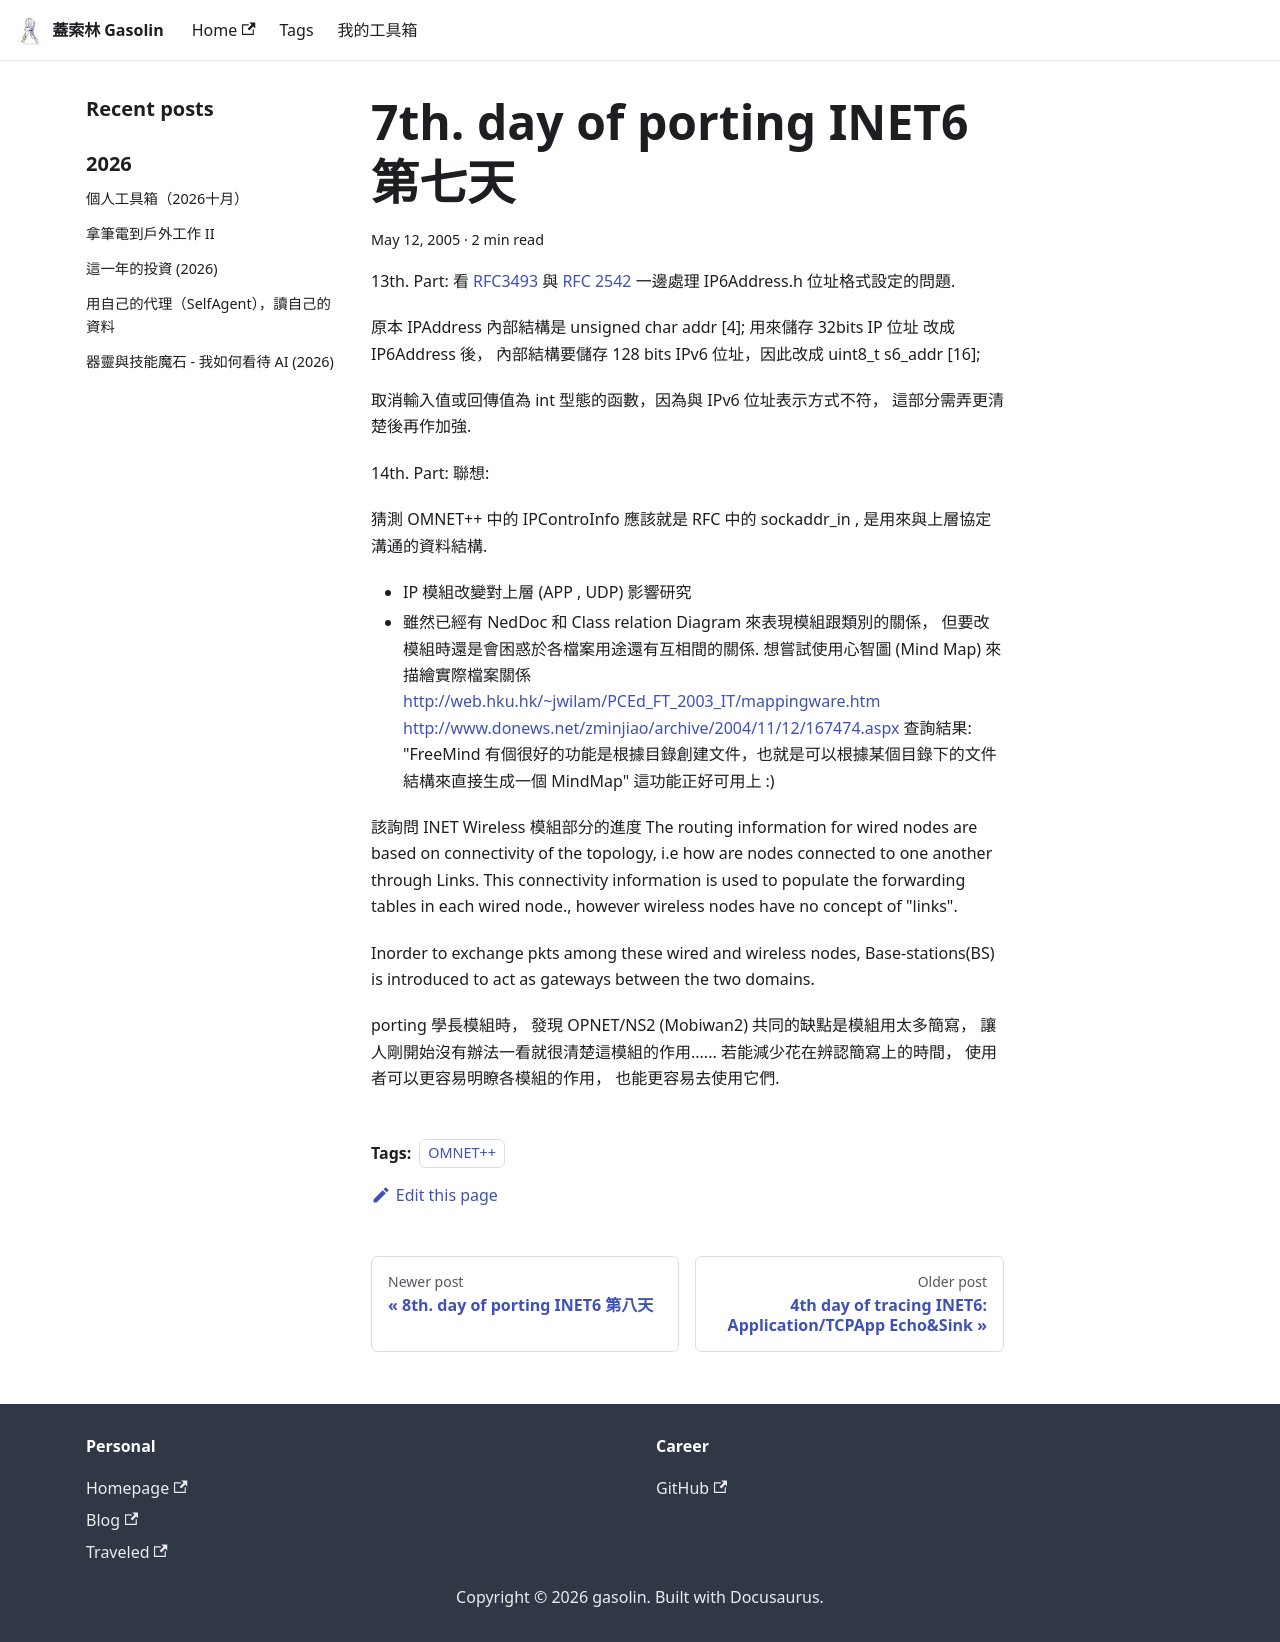

repository: gasolin/blog · page: ipv6/7th-day-of-porting-INET6-第七天/index.html · generator: docusaurus

---
title: 7th. day of porting INET6 第七天
tags:
  - OMNET++
date: 2005-05-12 03:16:56
---

13th. Part:
看 [RFC3493](http://rfc-editor.org/rfc/rfc3493.txt) 與 [RFC 2542](http://rfc-editor.org/rfc/rfc3542.txt)
一邊處理 IP6Address.h 位址格式設定的問題.

原本 IPAddress
內部結構是 unsigned char addr[4];
用來儲存 32bits IP 位址
改成 IP6Address 後,
內部結構要儲存128 bits IPv6 位址, 因此改成
uint8_t  s6_addr[16];

取消輸入值或回傳值為 int 型態的函數, 因為與 IPv6 位址表示方式不符,
這部分需弄更清楚後再作加強.

14th. Part:
聯想:

猜測OMNET++ 中的 IPControInfo 應該就是  RFC 中的 sockaddr_in ,
是用來與上層協定溝通的資料結構.

* IP模組改變對上層 (APP , UDP) 影響研究
* 雖然已經有 NedDoc 和 Class relation Diagram 來表現模組跟類別的關係,
但要改模組時還是會困惑於各檔案用途還有互相間的關係.
想嘗試使用心智圖 (Mind Map) 來描繪實際檔案關係
http://web.hku.hk/~jwilam/PCEd_FT_2003_IT/mappingware.htm
http://www.donews.net/zminjiao/archive/2004/11/12/167474.aspx
查詢結果: "FreeMind有個很好的功能是根據目錄創建文件，也就是可以根據某個目錄下的文件結構來直接生成一個 MindMap" 這功能正好可用上 :)

該詢問INET Wireless 模組部分的進度
The routing information for wired nodes are based on connectivity of the topology, i.e how are nodes connected to one another through Links.
This connectivity information is used to populate the forwarding tables in each wired node., however wireless nodes have no concept of "links".

Inorder to exchange pkts among these wired and wireless nodes, Base-stations(BS) is introduced to act as gateways between the two domains.

porting 學長模組時,
發現 OPNET/NS2 (Mobiwan2) 共同的缺點是模組用太多簡寫,
讓人剛開始沒有辦法一看就很清楚這模組的作用......
若能減少花在辨認簡寫上的時間,
使用者可以更容易明瞭各模組的作用,
也能更容易去使用它們.
